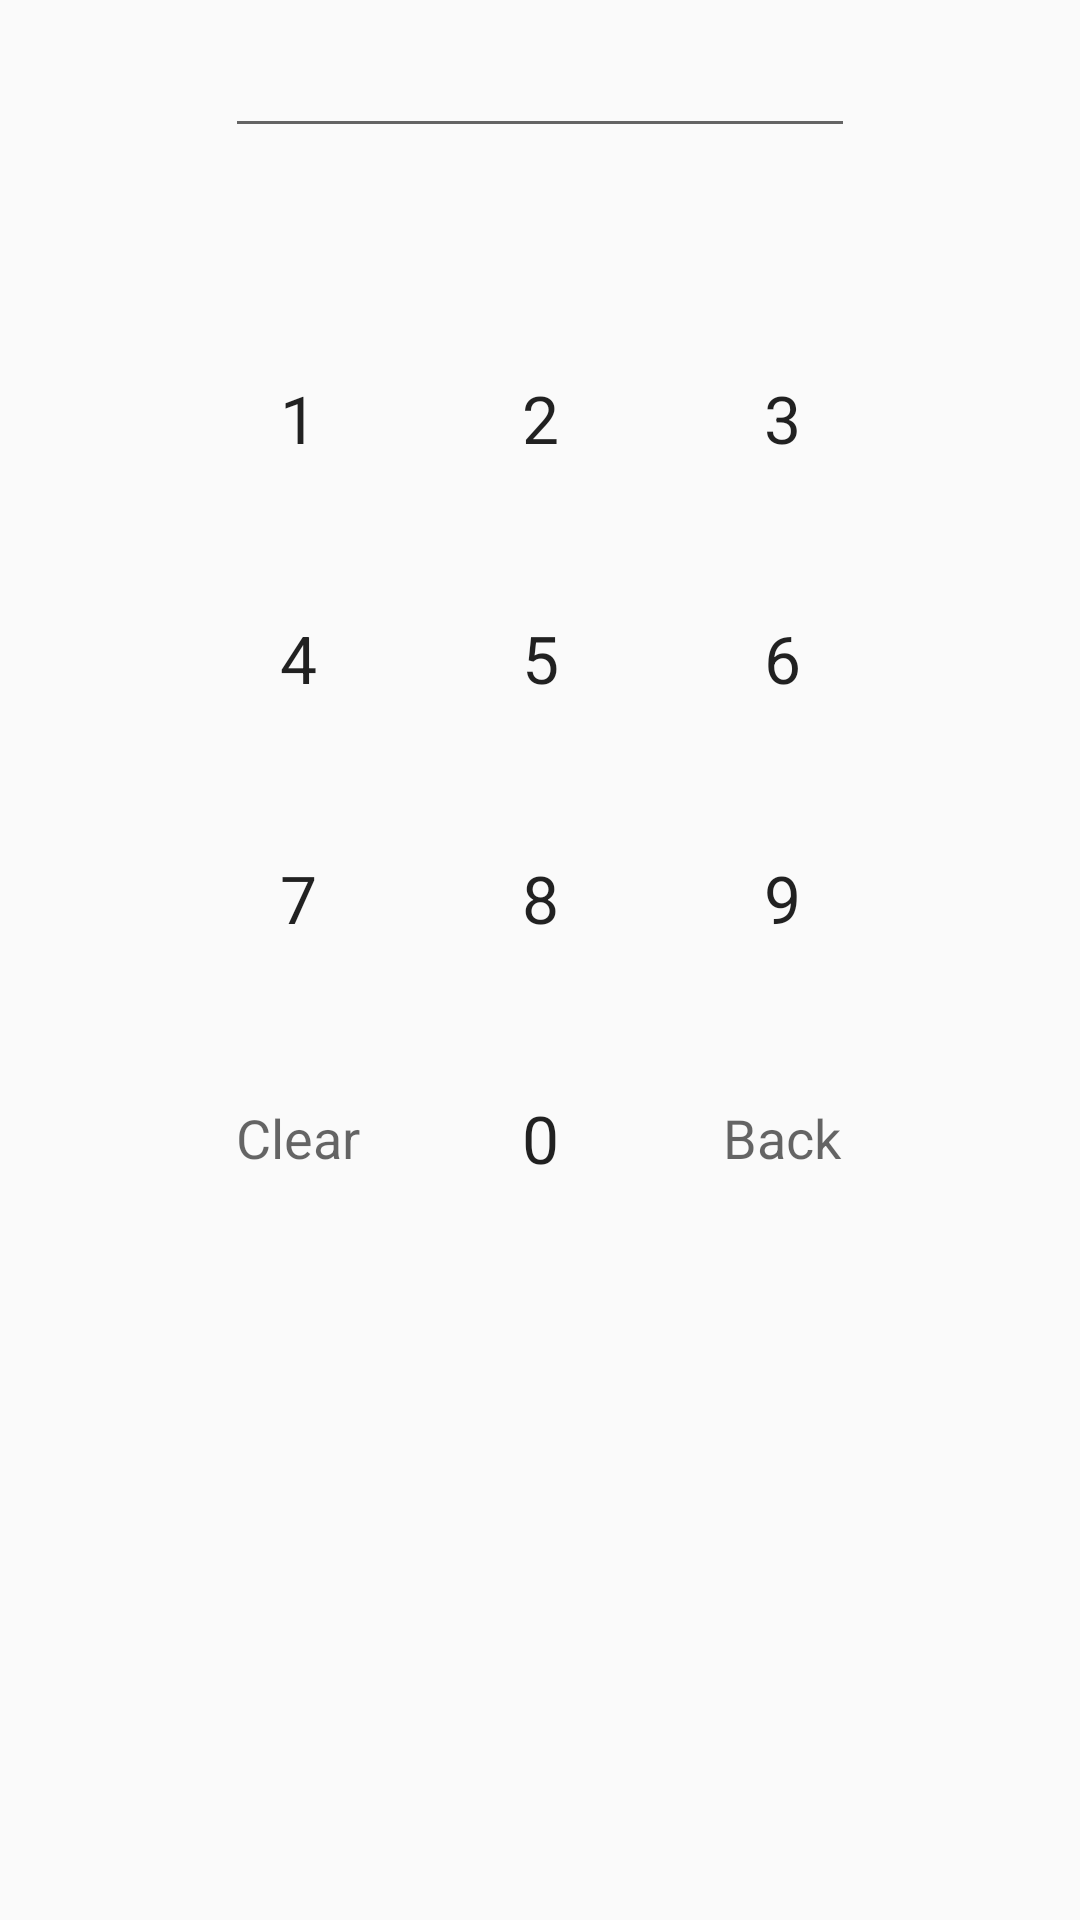

The Android layout XML behind this screen, and the referenced resources:
<!-- AndroidManifest.xml: application theme AppTheme -->
<!-- res/layout/keyboard.xml -->
<LinearLayout xmlns:android="http://schemas.android.com/apk/res/android"
    xmlns:tools="http://schemas.android.com/tools"
    android:layout_width="match_parent"
    android:layout_height="wrap_content"
    android:orientation="vertical"
    android:padding="8dp"
    android:weightSum="1">

    <EditText
        android:id="@+id/password_field"
        android:layout_width="wrap_content"
        android:layout_height="wrap_content"
        android:layout_gravity="center"
        android:ems="10"
        android:inputType="textPassword"
        tools:ignore="LabelFor" />

    <TableLayout
        android:id="@+id/keyboard"
        android:layout_width="242dp"
        android:layout_height="wrap_content"
        android:layout_gravity="center"
        android:layout_marginTop="50dp"
        android:layout_weight="0.22"
        android:background="@android:color/transparent"
        android:orientation="vertical"
        android:showDividers="beginning|middle|end">

        <TableRow style="@style/keyboard_row">

            <TextView
                android:id="@+id/t9_key_1"
                style="@style/keyboard_number_button"
                android:text="@string/number_one" />

            <TextView
                android:id="@+id/t9_key_2"
                style="@style/keyboard_number_button"
                android:text="@string/number_two" />

            <TextView
                android:id="@+id/t9_key_3"
                style="@style/keyboard_number_button"
                android:text="@string/number_three" />
        </TableRow>

        <TableRow style="@style/keyboard_row">

            <TextView
                android:id="@+id/t9_key_4"
                style="@style/keyboard_number_button"
                android:text="@string/number_four" />

            <TextView
                android:id="@+id/t9_key_5"
                style="@style/keyboard_number_button"
                android:text="@string/number_five" />

            <TextView
                android:id="@+id/t9_key_6"
                style="@style/keyboard_number_button"
                android:text="@string/number_six" />
        </TableRow>

        <TableRow style="@style/keyboard_row">

            <TextView
                android:id="@+id/t9_key_7"
                style="@style/keyboard_number_button"
                android:text="@string/number_seven" />

            <TextView
                android:id="@+id/t9_key_8"
                style="@style/keyboard_number_button"
                android:text="@string/number_eight" />

            <TextView
                android:id="@+id/t9_key_9"
                style="@style/keyboard_number_button"
                android:text="@string/number_nine" />
        </TableRow>

        <TableRow style="@style/keyboard_row">

            <TextView
                android:id="@+id/t9_key_clear"
                style="@style/keyboard_button"
                android:text="@string/btn_clear"
                android:textAppearance="?android:attr/textAppearanceMedium" />

            <TextView
                android:id="@+id/t9_key_0"
                style="@style/keyboard_number_button"
                android:text="@string/number_zero" />

            <TextView
                android:id="@+id/t9_key_backspace"
                style="@style/keyboard_button"
                android:text="@string/btn_backspace"
                android:textAppearance="?android:attr/textAppearanceMedium" />
        </TableRow>
    </TableLayout>
</LinearLayout>
<!-- resources referenced by this layout -->
<resources>
  <string name="btn_backspace">Back</string>
  <string name="btn_clear">Clear</string>
  <string name="number_eight">8</string>
  <string name="number_five">5</string>
  <string name="number_four">4</string>
  <string name="number_nine">9</string>
  <string name="number_one">1</string>
  <string name="number_seven">7</string>
  <string name="number_six">6</string>
  <string name="number_three">3</string>
  <string name="number_two">2</string>
  <string name="number_zero">0</string>
  <style name="keyboard_button">
          <item name="android:layout_width">0dp</item>
          <item name="android:layout_height">80dp</item>
          <item name="android:layout_weight">1</item>
          <item name="android:paddingTop">12dp</item>
          <item name="android:paddingBottom">12dp</item>
          <item name="android:clickable">true</item>
          <item name="android:gravity">center</item>
          <item name="android:scaleType">centerInside</item>
          <item name="android:background">?selectableItemBackgroundBorderless</item>
          <item name="android:textAppearance">?android:attr/textAppearanceLarge</item>
      </style>
  <style name="keyboard_number_button" parent="keyboard_button">
          <item name="android:tag">number_button</item>
      </style>
  <style name="keyboard_row">
          <item name="android:layout_width">match_parent</item>
          <item name="android:layout_height">wrap_content</item>
          <item name="android:gravity">center</item>
          <item name="android:showDividers">beginning|middle|end</item>
      </style>
  <style name="AppTheme" parent="Theme.AppCompat.Light.NoActionBar">
          
          <item name="colorPrimary">@color/colorPrimary</item>
          <item name="colorPrimaryDark">@color/colorPrimaryDark</item>
          <item name="colorAccent">@color/colorAccent</item>
      </style>
  <!-- not gathered from this repository: default colours our renderer supplied (Android Studio template values) -->
  <color name="colorPrimary">#FF6200EE</color>
  <color name="colorPrimaryDark">#FF3700B3</color>
  <color name="colorAccent">#FF03DAC5</color>
</resources>
